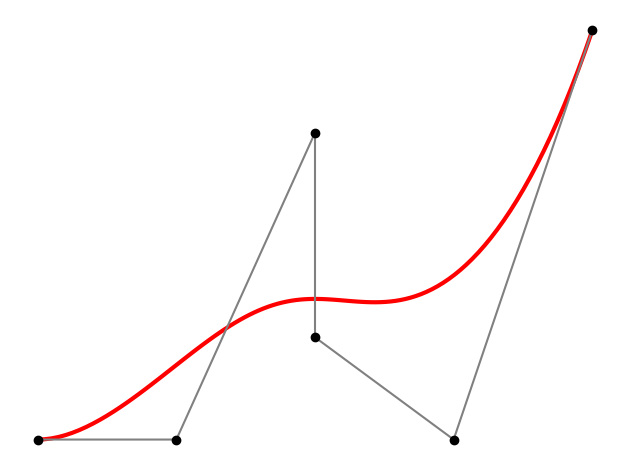

Write Python code to recreate this figure.
# Courbes de Bézier

import matplotlib.pyplot as plt
import numpy as np

# Coefficients binomiaux
def binomial(n, k):
    if k > n:
        return 0
    if k == 0:
        return 1
    if k == n:
        return 1
    return binomial(n - 1, k - 1) + binomial(n - 1, k)

# Polynôme de Bernstein
# Bien sûr une mise en oeuvre efficace ne devrait pas calculer ces polynômes plusieurs fois
def bernstein(n, k, t):
    return binomial(n, k) * t**k * (1 - t)**(n - k)

# Courbe de Bézier
def bezier(points, t):
    n = len(points) - 1
    return sum([bernstein(n, k, t) * points[k] for k in range(n + 1)])

# Tracer la courbe de Bézier
def trace_bezier(points, N=100, construction=False):

    list_x, list_y = [], []
    for t in np.linspace(0, 1, N):
        x,y = bezier(points, t)
        list_x.append(x)
        list_y.append(y)
    
    plt.plot(list_x, list_y, color='red', lw=3)

    if construction:
        plt.plot(points[:,0], points[:,1], color='gray')
        plt.plot(points[:,0], points[:,1], 'o', color='black')

    return


# Exemples
def exemple1():
    points = np.array([(0, 0), (0, 1), (2, 0)])
    trace_bezier(points)
    plt.axis('equal')
    plt.show()   

def exemple2():
    points = np.array([(0, 0), (1, 0), (2,2), (2, 0)])
    trace_bezier(points)
    plt.axis('equal')
    plt.show() 

def exemple3():
    points = np.array([(0,-1), (1,-1), (2,2), (2, 0), (3,-1), (4,3)])
    trace_bezier(points, construction=True)

    plt.axis('off')
    plt.tight_layout() 
    # plt.savefig('approx-bezier-01.png',dpi=600) 
    plt.show() 


exemple3()


# Dérivée du polynôme de Bernstein
def diff_bernstein(n, k, t):
    if k==0:
        diff = -n * (1-t)**(n-1)
    elif k==n:
        diff = n * t**(n-1)
    else:
        diff = binomial(n, k) * ( k * t**(k-1)*(1-t)**(n-k) - (n-k) * t**k * (1 - t)**(n - k - 1) )
    return diff

# Courbe de Bézier et vecteurs tangent et normal
def bezier_vecteurs(points, t):
    n = len(points) - 1
    x,y = bezier(points, t)
    vect_tangent = sum([diff_bernstein(n, k, t) * points[k] for k in range(n + 1)])
    vect_tangent_normalized = vect_tangent / np.linalg.norm(vect_tangent)
    vect_normal = np.array([-vect_tangent_normalized[1], vect_tangent_normalized[0]])
    return x,y, vect_tangent_normalized, vect_normal 


# Tracer la courbe de Bézier
def trace_bezier_vecteurs(points, N=50, construction=False, epsilon = 1):

    list_x, list_y = [], []
    for t in np.linspace(0, 1, N):
        x, y = bezier(points, t)
        list_x.append(x)
        list_y.append(y)

    plt.plot(list_x, list_y)

    for t in np.linspace(0, 1, N//5):
        x, y, vect_tangent, vect_normal = bezier_vecteurs(points, t)

        plt.arrow(x, y, epsilon*vect_tangent[0], epsilon*vect_tangent[1], color='green', width=.02)
        plt.arrow(x, y, epsilon*vect_normal[0], epsilon*vect_normal[1], color='blue', width=.02)    

    if construction:
        plt.plot(points[:,0], points[:,1], color='red')
        plt.plot(points[:,0], points[:,1], 'o', color='orange')

    return 

def exemple4():
    points = np.array([(0, 0), (1, 0), (1, 3), (5,2), (5,-2)])
    x, y, vect_tangent, vect_normal = bezier_vecteurs(points, 0)
    print(vect_tangent, vect_normal)

    G = trace_bezier_vecteurs(points, construction=True, epsilon = 0.5)
    plt.axis('equal')
    plt.show() 

# exemple4()


# Courbe de Bézier récursive
def bezier_recursif(points, t):
    n = len(points) - 1
    if n == 0:
        return points[0]
    else:
        return (1 - t) * bezier_recursif(points[:n], t) + t * bezier_recursif(points[1:], t)  


# Tracer la courbe de Bézier version récursive
def trace_bezier_recursif(points, N=100, construction=False):
    
    list_x, list_y = [], []
    for t in np.linspace(0, 1, N):
        x,y = bezier_recursif(points, t)
        list_x.append(x)
        list_y.append(y)
    
    plt.plot(list_x, list_y)

    if construction:
        plt.plot(points[:,0], points[:,1], color='red')
        plt.plot(points[:,0], points[:,1], 'o', color='orange')

    return

def exemple5():
    points = np.array([(0, 0), (1, 0), (2,2), (2, 0), (1,-1)])
    G = trace_bezier_recursif(points, construction=True)
    plt.axis('equal')
    plt.show() 

# exemple5()